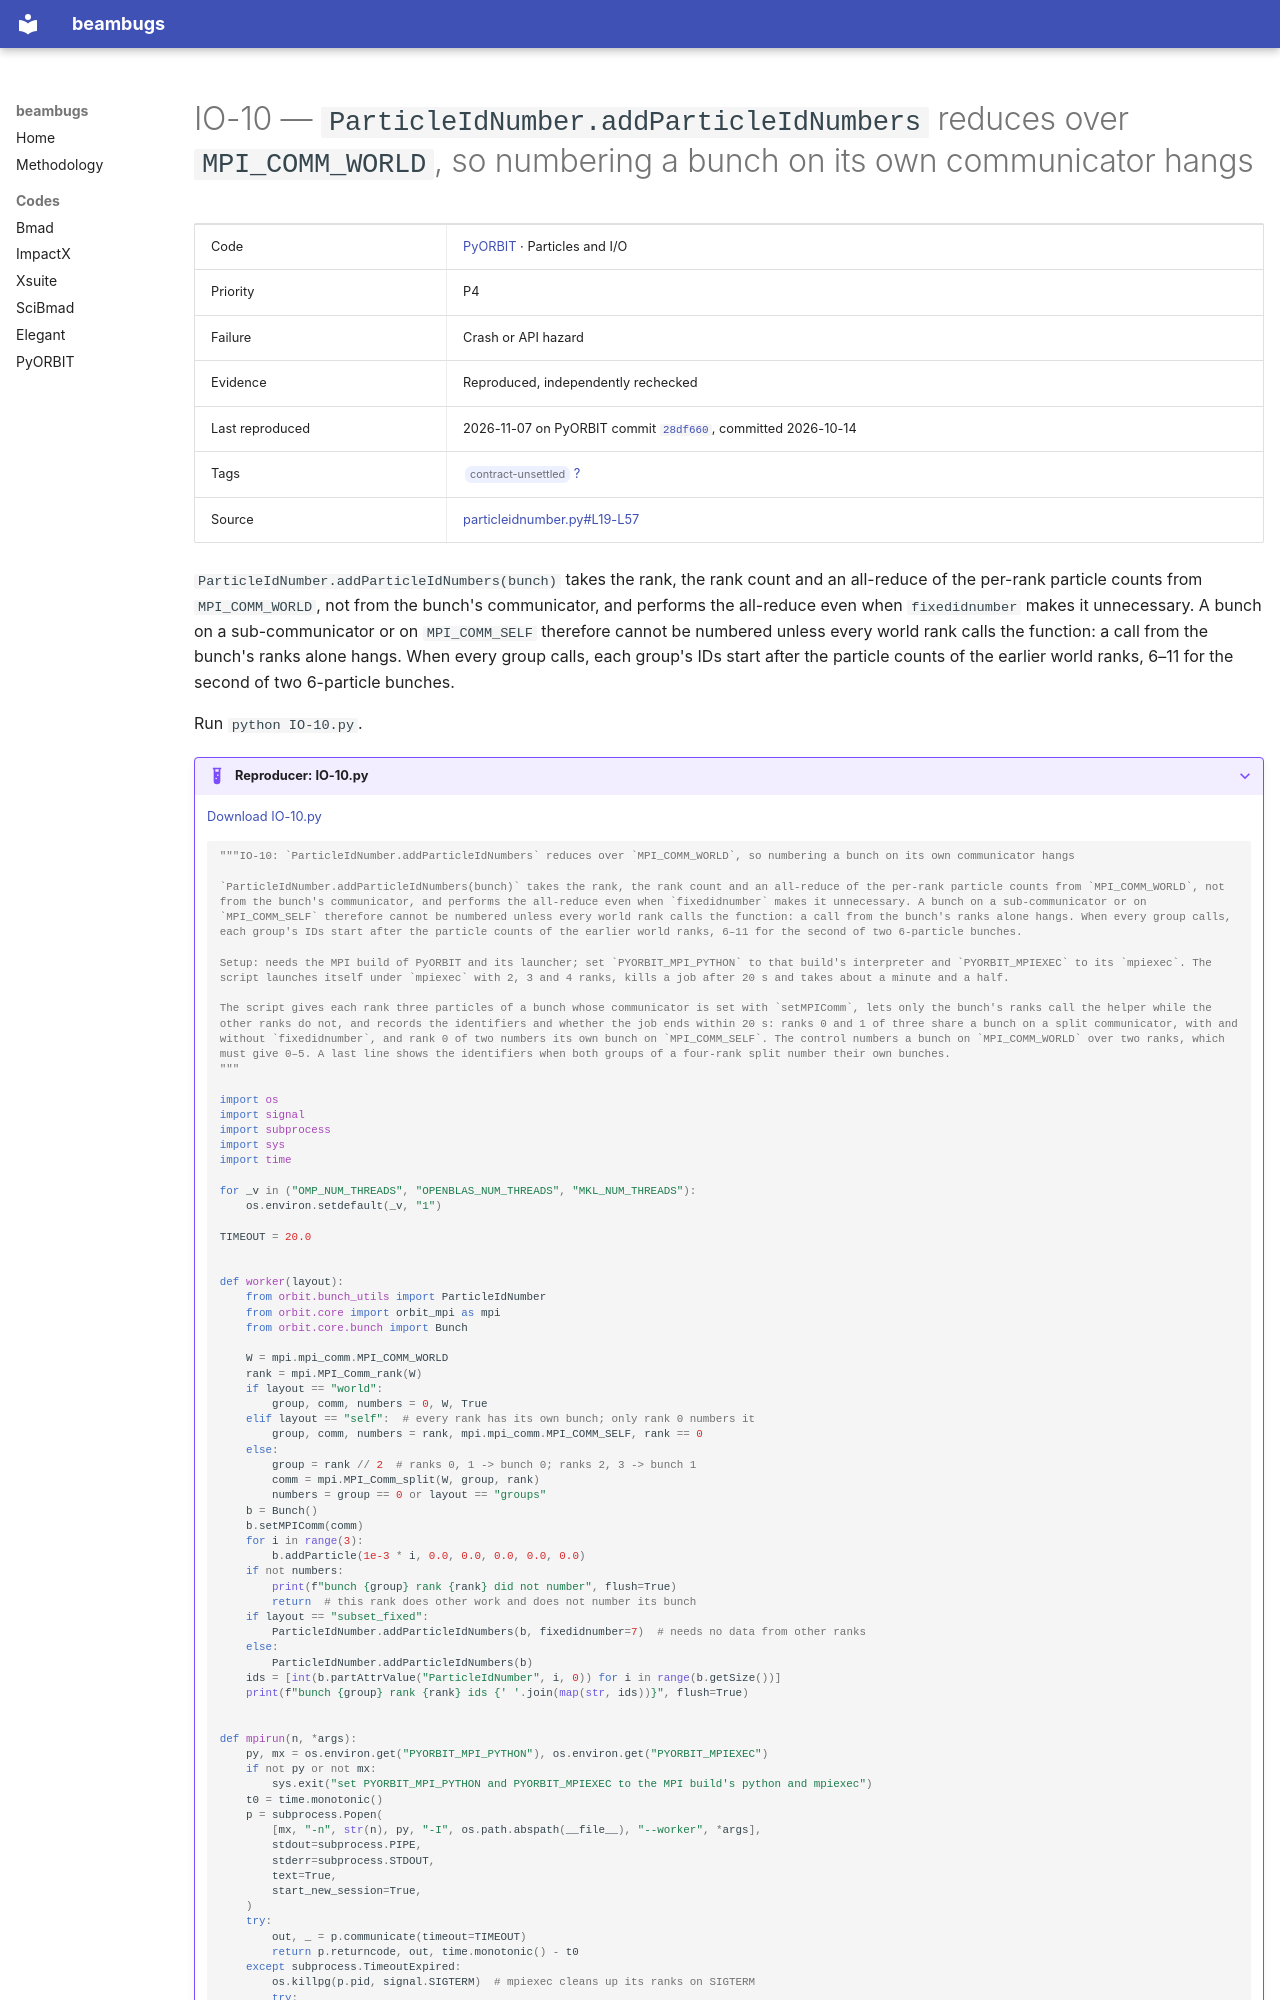

repository: nikitakuklev/beambugs · page: pyorbit/IO-10/index.html · generator: mkdocs

---
title: "IO-10: ParticleIdNumber.addParticleIdNumbers reduces over MPI_COMM_WORLD, so numbering a bunch on its own communicator hangs"
hide:
  - toc
---

# IO-10 — `ParticleIdNumber.addParticleIdNumbers` reduces over `MPI_COMM_WORLD`, so numbering a bunch on its own communicator hangs

| | |
|---|---|
| Code | [PyORBIT](../index.md) · Particles and I/O |
| Priority | P4 |
| Failure | Crash or API hazard |
| Evidence | Reproduced, independently rechecked |
| Last reproduced | 2026-11-07 on PyORBIT commit [`28df660`](https://github.com/PyORBIT-Collaboration/PyORBIT3/commit/28df66018aeb), committed 2026-10-14 |
| Tags | <span class="bb-tag">contract-unsettled</span> [?](../../methodology.md#tags) |
| Source | [particleidnumber.py#L19-L57](https://github.com/PyORBIT-Collaboration/PyORBIT3/blob/28df66018aebe4e2b780b9747f4a2d7b8430a5c0/py/orbit/bunch_utils/particleidnumber.py#L19-L57) |

`ParticleIdNumber.addParticleIdNumbers(bunch)` takes the rank, the rank count and an all-reduce of the per-rank particle counts from `MPI_COMM_WORLD`, not from the bunch's communicator, and performs the all-reduce even when `fixedidnumber` makes it unnecessary. A bunch on a sub-communicator or on `MPI_COMM_SELF` therefore cannot be numbered unless every world rank calls the function: a call from the bunch's ranks alone hangs. When every group calls, each group's IDs start after the particle counts of the earlier world ranks, 6–11 for the second of two 6-particle bunches.

Run `python IO-10.py`.

??? example "Reproducer: IO-10.py"

    [Download IO-10.py](IO-10.py)

    ```python
    """IO-10: `ParticleIdNumber.addParticleIdNumbers` reduces over `MPI_COMM_WORLD`, so numbering a bunch on its own communicator hangs

    `ParticleIdNumber.addParticleIdNumbers(bunch)` takes the rank, the rank count and an all-reduce of the per-rank particle counts from `MPI_COMM_WORLD`, not from the bunch's communicator, and performs the all-reduce even when `fixedidnumber` makes it unnecessary. A bunch on a sub-communicator or on `MPI_COMM_SELF` therefore cannot be numbered unless every world rank calls the function: a call from the bunch's ranks alone hangs. When every group calls, each group's IDs start after the particle counts of the earlier world ranks, 6–11 for the second of two 6-particle bunches.

    Setup: needs the MPI build of PyORBIT and its launcher; set `PYORBIT_MPI_PYTHON` to that build's interpreter and `PYORBIT_MPIEXEC` to its `mpiexec`. The script launches itself under `mpiexec` with 2, 3 and 4 ranks, kills a job after 20 s and takes about a minute and a half.

    The script gives each rank three particles of a bunch whose communicator is set with `setMPIComm`, lets only the bunch's ranks call the helper while the other ranks do not, and records the identifiers and whether the job ends within 20 s: ranks 0 and 1 of three share a bunch on a split communicator, with and without `fixedidnumber`, and rank 0 of two numbers its own bunch on `MPI_COMM_SELF`. The control numbers a bunch on `MPI_COMM_WORLD` over two ranks, which must give 0–5. A last line shows the identifiers when both groups of a four-rank split number their own bunches.
    """

    import os
    import signal
    import subprocess
    import sys
    import time

    for _v in ("OMP_NUM_THREADS", "OPENBLAS_NUM_THREADS", "MKL_NUM_THREADS"):
        os.environ.setdefault(_v, "1")

    TIMEOUT = 20.0


    def worker(layout):
        from orbit.bunch_utils import ParticleIdNumber
        from orbit.core import orbit_mpi as mpi
        from orbit.core.bunch import Bunch

        W = mpi.mpi_comm.MPI_COMM_WORLD
        rank = mpi.MPI_Comm_rank(W)
        if layout == "world":
            group, comm, numbers = 0, W, True
        elif layout == "self":  # every rank has its own bunch; only rank 0 numbers it
            group, comm, numbers = rank, mpi.mpi_comm.MPI_COMM_SELF, rank == 0
        else:
            group = rank // 2  # ranks 0, 1 -> bunch 0; ranks 2, 3 -> bunch 1
            comm = mpi.MPI_Comm_split(W, group, rank)
            numbers = group == 0 or layout == "groups"
        b = Bunch()
        b.setMPIComm(comm)
        for i in range(3):
            b.addParticle(1e-3 * i, 0.0, 0.0, 0.0, 0.0, 0.0)
        if not numbers:
            print(f"bunch {group} rank {rank} did not number", flush=True)
            return  # this rank does other work and does not number its bunch
        if layout == "subset_fixed":
            ParticleIdNumber.addParticleIdNumbers(b, fixedidnumber=7)  # needs no data from other ranks
        else:
            ParticleIdNumber.addParticleIdNumbers(b)
        ids = [int(b.partAttrValue("ParticleIdNumber", i, 0)) for i in range(b.getSize())]
        print(f"bunch {group} rank {rank} ids {' '.join(map(str, ids))}", flush=True)
